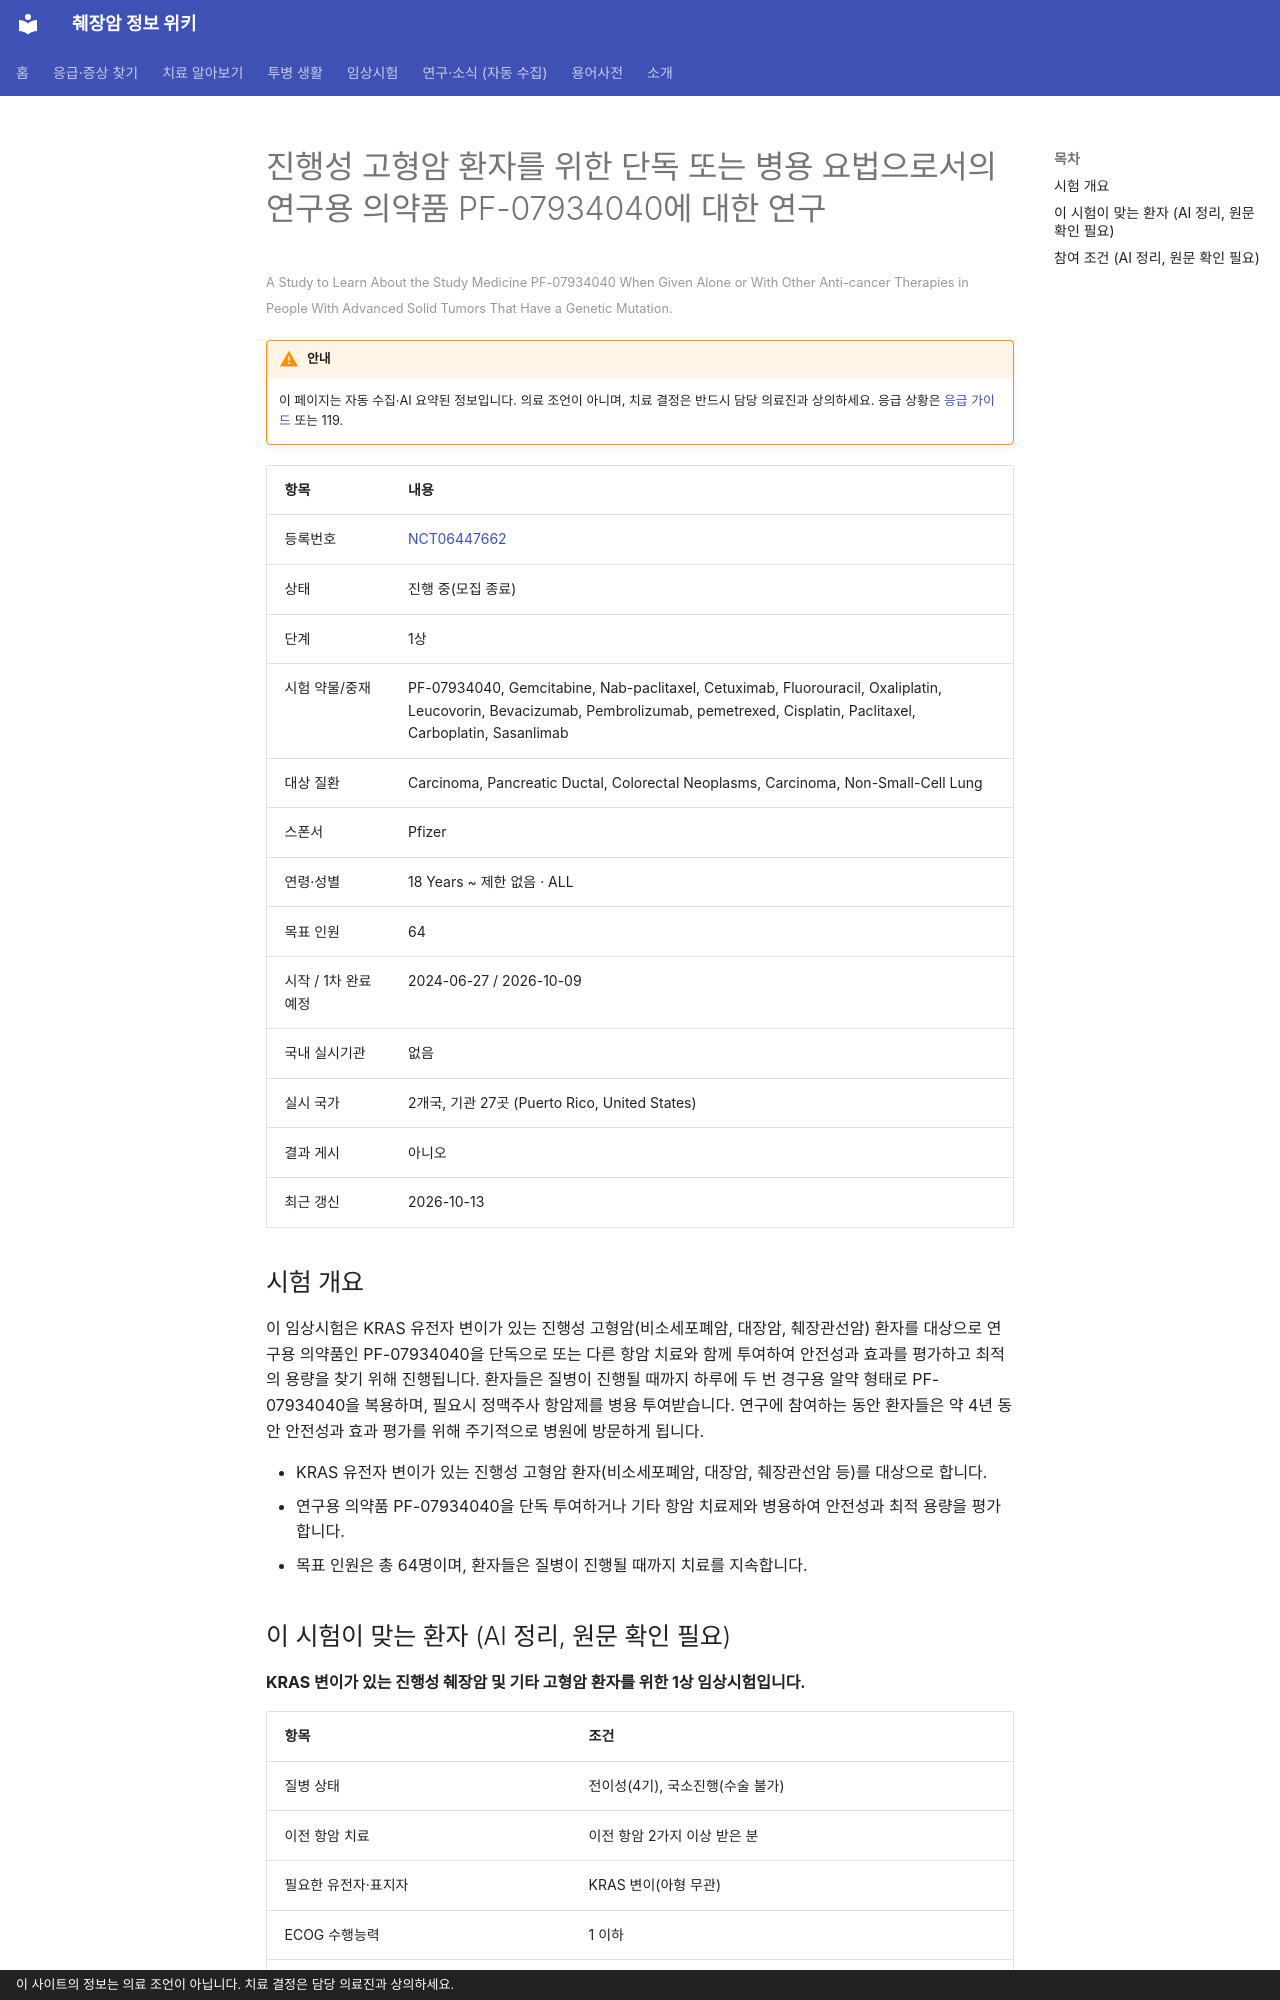

repository: hizorro88-rgb/papersearcher · page: _generated/trials/NCT06447662/index.html · generator: mkdocs · copyright: 이 사이트의 정보는 의료 조언이 아닙니다. 치료 결정은 담당 의료진과 상의하세요.

---
title: "NCT06447662 진행성 고형암 환자를 위한 단독 또는 병용 요법으로서의 연구용 의약품 PF-07934040에 대한 연구"
description: "1상 · 진행 중(모집 종료)"
comments: true
search:
  boost: 0.4
---

# 진행성 고형암 환자를 위한 단독 또는 병용 요법으로서의 연구용 의약품 PF-07934040에 대한 연구

<small>A Study to Learn About the Study Medicine PF-07934040 When Given Alone or With Other Anti-cancer Therapies in People With Advanced Solid Tumors That Have a Genetic Mutation.</small>

!!! warning "안내"
    이 페이지는 자동 수집·AI 요약된 정보입니다. 의료 조언이 아니며, 치료 결정은 반드시 담당 의료진과 상의하세요. 응급 상황은 [응급 가이드](../../guides/emergency/index.md) 또는 119.

| 항목 | 내용 |
|---|---|
| 등록번호 | [NCT06447662](https://clinicaltrials.gov/study/NCT06447662) |
| 상태 | 진행 중(모집 종료) |
| 단계 | 1상 |
| 시험 약물/중재 | PF-07934040, Gemcitabine, Nab-paclitaxel, Cetuximab, Fluorouracil, Oxaliplatin, Leucovorin, Bevacizumab, Pembrolizumab, pemetrexed, Cisplatin, Paclitaxel, Carboplatin, Sasanlimab |
| 대상 질환 | Carcinoma, Pancreatic Ductal, Colorectal Neoplasms, Carcinoma, Non-Small-Cell Lung |
| 스폰서 | Pfizer |
| 연령·성별 | 18 Years ~ 제한 없음 · ALL |
| 목표 인원 | 64 |
| 시작 / 1차 완료 예정 | 2024-06-27 / 2026-10-09 |
| 국내 실시기관 | 없음 |
| 실시 국가 | 2개국, 기관 27곳 (Puerto Rico, United States) |
| 결과 게시 | 아니오 |
| 최근 갱신 | 2026-10-13 |

## 시험 개요

이 임상시험은 KRAS 유전자 변이가 있는 진행성 고형암(비소세포폐암, 대장암, 췌장관선암) 환자를 대상으로 연구용 의약품인 PF-07934040을 단독으로 또는 다른 항암 치료와 함께 투여하여 안전성과 효과를 평가하고 최적의 용량을 찾기 위해 진행됩니다. 환자들은 질병이 진행될 때까지 하루에 두 번 경구용 알약 형태로 PF-07934040을 복용하며, 필요시 정맥주사 항암제를 병용 투여받습니다. 연구에 참여하는 동안 환자들은 약 4년 동안 안전성과 효과 평가를 위해 주기적으로 병원에 방문하게 됩니다.

- KRAS 유전자 변이가 있는 진행성 고형암 환자(비소세포폐암, 대장암, 췌장관선암 등)를 대상으로 합니다.
- 연구용 의약품 PF-07934040을 단독 투여하거나 기타 항암 치료제와 병용하여 안전성과 최적 용량을 평가합니다.
- 목표 인원은 총 64명이며, 환자들은 질병이 진행될 때까지 치료를 지속합니다.

## 이 시험이 맞는 환자 (AI 정리, 원문 확인 필요)

**KRAS 변이가 있는 진행성 췌장암 및 기타 고형암 환자를 위한 1상 임상시험입니다.**

| 항목 | 조건 |
|---|---|
| 질병 상태 | 전이성(4기), 국소진행(수술 불가) |
| 이전 항암 치료 | 이전 항암 2가지 이상 받은 분 |
| 필요한 유전자·표지자 | KRAS 변이(아형 무관) |
| ECOG 수행능력 | 1 이하 |
| 측정 가능 병변 | 필요 |

주요 제외 기준: 폐렴, 간질성폐질환 또는 폐섬유증 병력 · 활동성 자가면역질환 또는 면역결핍 · 2등급 이상의 말초신경병증 · 위장관 질환 또는 출혈 질환

내 상황에 맞는지 한 번에 보려면 [맞춤 임상시험 찾기](../../guides/trials/finder.md).
